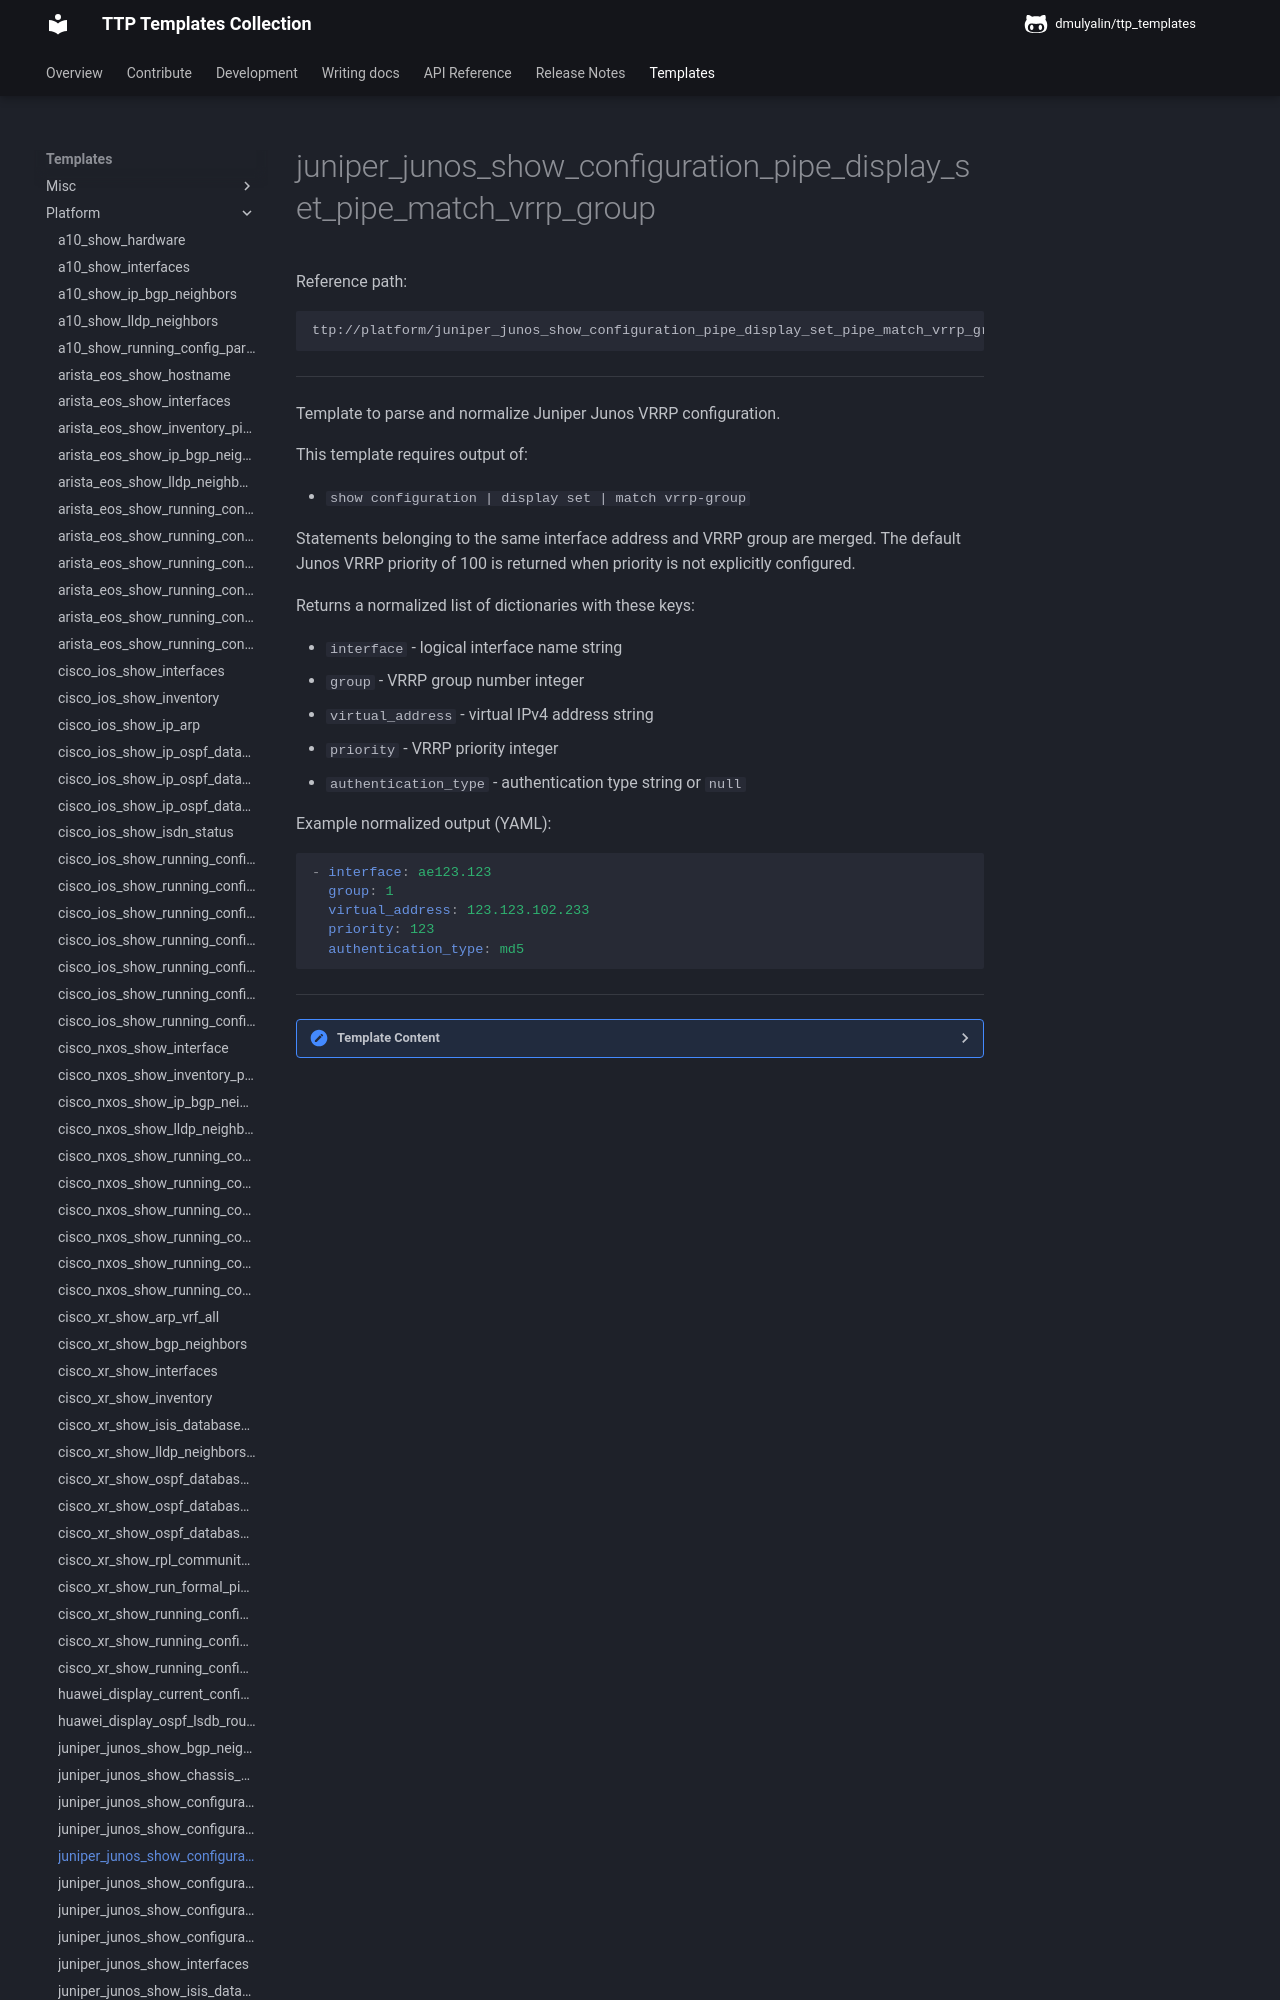

repository: dmulyalin/ttp_templates · page: ttp_templates/platform.juniper_junos_show_configuration_pipe_display_set_pipe_match_vrrp_group/index.html · generator: mkdocs

Reference path:
```
ttp://platform/juniper_junos_show_configuration_pipe_display_set_pipe_match_vrrp_group.txt
```

---



Template to parse and normalize Juniper Junos VRRP configuration.

This template requires output of:

- `show configuration | display set | match vrrp-group`

Statements belonging to the same interface address and VRRP group are merged.
The default Junos VRRP priority of 100 is returned when priority is not
explicitly configured.

Returns a normalized list of dictionaries with these keys:

- `interface` - logical interface name string
- `group` - VRRP group number integer
- `virtual_address` - virtual IPv4 address string
- `priority` - VRRP priority integer
- `authentication_type` - authentication type string or `null`

Example normalized output (YAML):

```yaml
- interface: ae123.123
  group: 1
  virtual_address: 123.123.102.233
  priority: 123
  authentication_type: md5
```




---

<details><summary>Template Content</summary>
```
<template name="juniper_junos_vrrp" results="per_template">
<doc>
Template to parse and normalize Juniper Junos VRRP configuration.

This template requires output of:

- 'show configuration | display set | match vrrp-group'

Statements belonging to the same interface address and VRRP group are merged.
The default Junos VRRP priority of 100 is returned when priority is not
explicitly configured.

Returns a normalized list of dictionaries with these keys:

- 'interface' - logical interface name string
- 'group' - VRRP group number integer
- 'virtual_address' - virtual IPv4 address string
- 'priority' - VRRP priority integer
- 'authentication_type' - authentication type string or 'null'

Example normalized output (YAML):

'''yaml
- interface: ae123.123
  group: 1
  virtual_address: 123.123.102.233
  priority: 123
  authentication_type: md5
'''

</doc>

<input>
commands = [
    "show configuration | display set | match vrrp-group"
]
platform = [
    "juniper_junos",
    "junos",
]
</input>

<macro>
def transform_vrrp_to_records(data):
    from ttp_templates.utils.juniper_junos_process_show_configuration_pipe_display_set_pipe_match_vrrp_group import transform_vrrp_config

    return transform_vrrp_config(data)
</macro>
